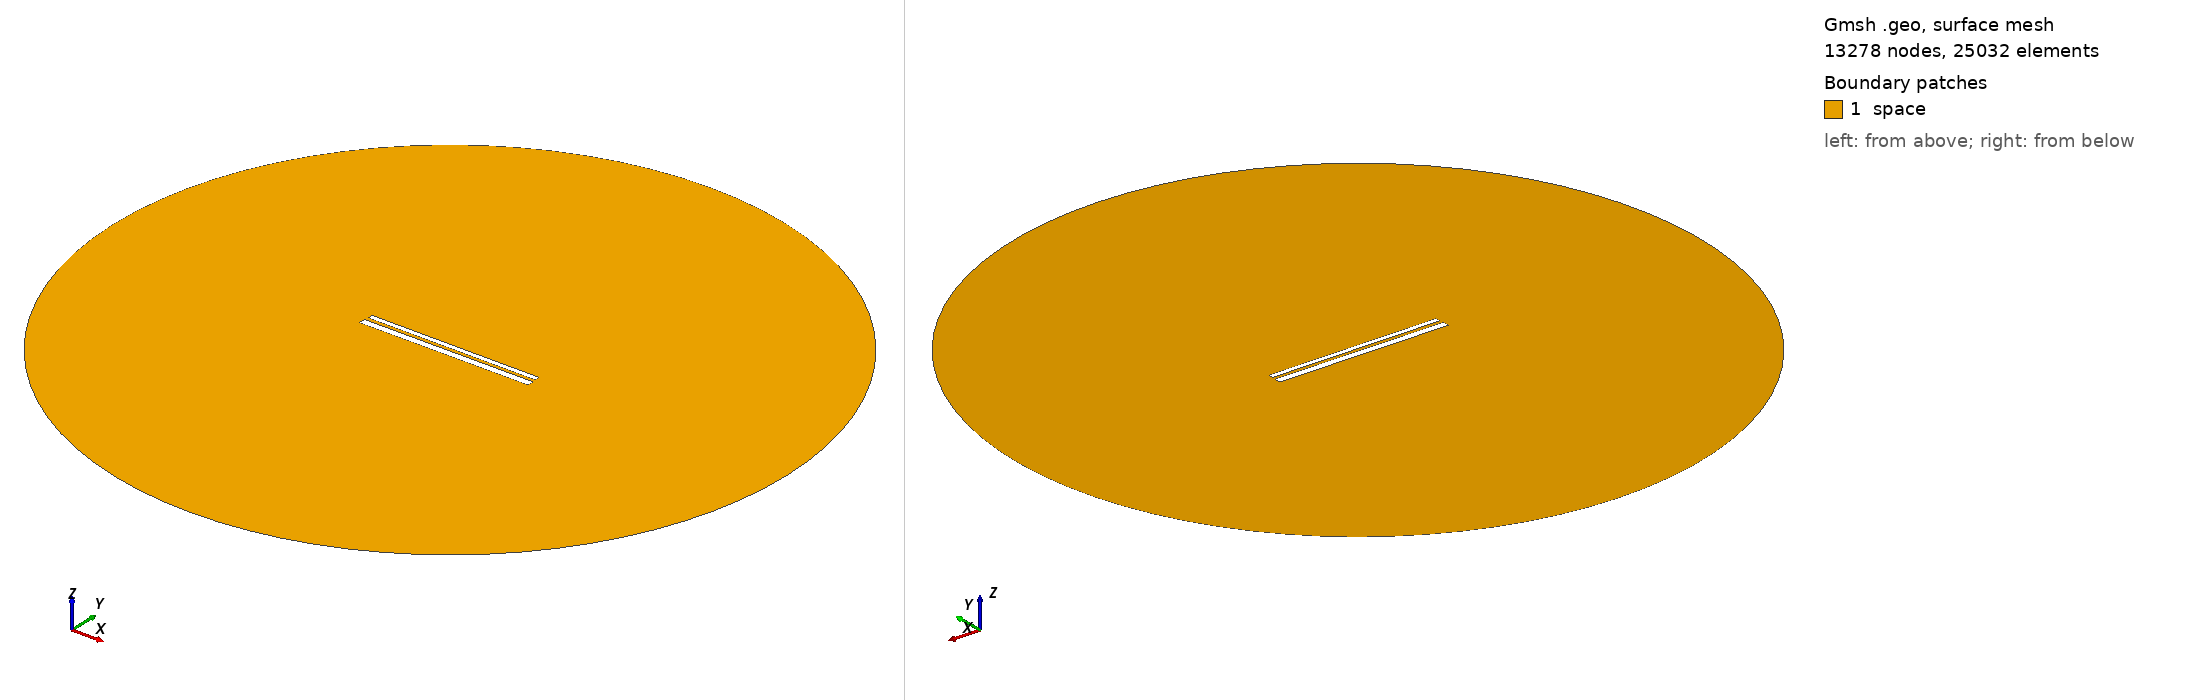

Gmsh geometry script, surface-meshed: 13278 nodes, 25032 surface elements. Boundary patches (legend numbers): 1 space. Left view from above one corner, right view from below the opposite corner. Legend entries are the model's physical surfaces. The drawing asked Gmsh for element sizes between 1% and 20% of the model's largest extent; the script's own settings can give other sizes.

=== 626.geo (drawn) ===
// Set the geometry kernel
SetFactory("OpenCASCADE");

//---------------------------------------
// Rectangles
//---------------------------------------

// Rectangle 1 (top)
Point(1) = {-49.56666666666667, 1.2944444444444445, 0, 1.0};
Point(2) = {49.56666666666667, 1.2944444444444445, 0, 1.0};
Point(3) = {49.56666666666667, 4.427777777777777, 0, 1.0};
Point(4) = {-49.56666666666667, 4.427777777777777, 0, 1.0};

Line(1) = {1, 2};
Line(2) = {2, 3};
Line(3) = {3, 4};
Line(4) = {4, 1};

Line Loop(1) = {1, 2, 3, 4};
Plane Surface(1) = {1};

Rotate { {0, 0, 1}, {0,  0.8611111111111112,  0}, -0.002 } {
  Surface{1};
}

// Rectangle 2 (bottom)
Point(5) = {-50,-0.8611111111111112, 0, 1.0};
Point(6) = { 50,-0.8611111111111112, 0, 1.0};
Point(7) = { 50,-4.861111111111111, 0, 1.0};
Point(8) = {-50,-4.861111111111111, 0, 1.0};

Line(5) = {5, 6};
Line(6) = {6, 7};
Line(7) = {7, 8};
Line(8) = {8, 5};

Line Loop(2) = {5, 6, 7, 8};
Plane Surface(2) = {2}; 


//---------------------------------------
// Circle
//---------------------------------------

// Define points
Point(9) = {0, 0, 0};        // Center
Point(10) = {200, 0, 0};     // Start point
Point(11) = {0, 200, 0};     // 90 degrees
Point(12) = {-200, 0, 0};    // 180 degrees
Point(13) = {0, -200, 0};    // 270 degrees

// Define circle arcs (each needs start, center, end)
Circle(9) = {10, 9, 11};
Circle(10) = {11, 9, 12};
Circle(11) = {12, 9, 13};
Circle(12) = {13, 9, 10};

// Define curve loop and surface if needed
Curve Loop(3) = {9, 10, 11, 12};
Surface(3) = {3};

// Subtract Rectangles from Circle
BooleanDifference{ Surface{3}; Delete; }{ Surface{1}; Surface{2}; Delete; }

//---------------------------------------
// Transfinite Lines and Surface
//---------------------------------------
r = 7;
Transfinite Line {1, 3} = 50*r Using Progression 1;
Transfinite Line {2, 4} = 2*r Using Progression 1;
Transfinite Line {5, 7} = 50*r Using Progression 1;
Transfinite Line {6, 8} = 2*r Using Progression 1;
Transfinite Line {9, 10, 11, 12} = 20 Using Progression 1;

//---------------------------------------
// Define Physical Groups
//---------------------------------------                

//--- Physical Curves
// Physical groups for boundaries
Physical Line("force_segment", 10) = {1};
Physical Line("upper_plate", 11) = {2, 3, 4};
Physical Line("lower_plate", 12) = {5, 6, 7, 8};
Physical Line("boundary", 20) = {9, 10, 11, 12};

//--- Physical Surfaces
Physical Surface("space", 30) = {3};

//---------------------------------------
// 6. Generate the Mesh
//---------------------------------------
Mesh 2;  // 2D mesh generation
